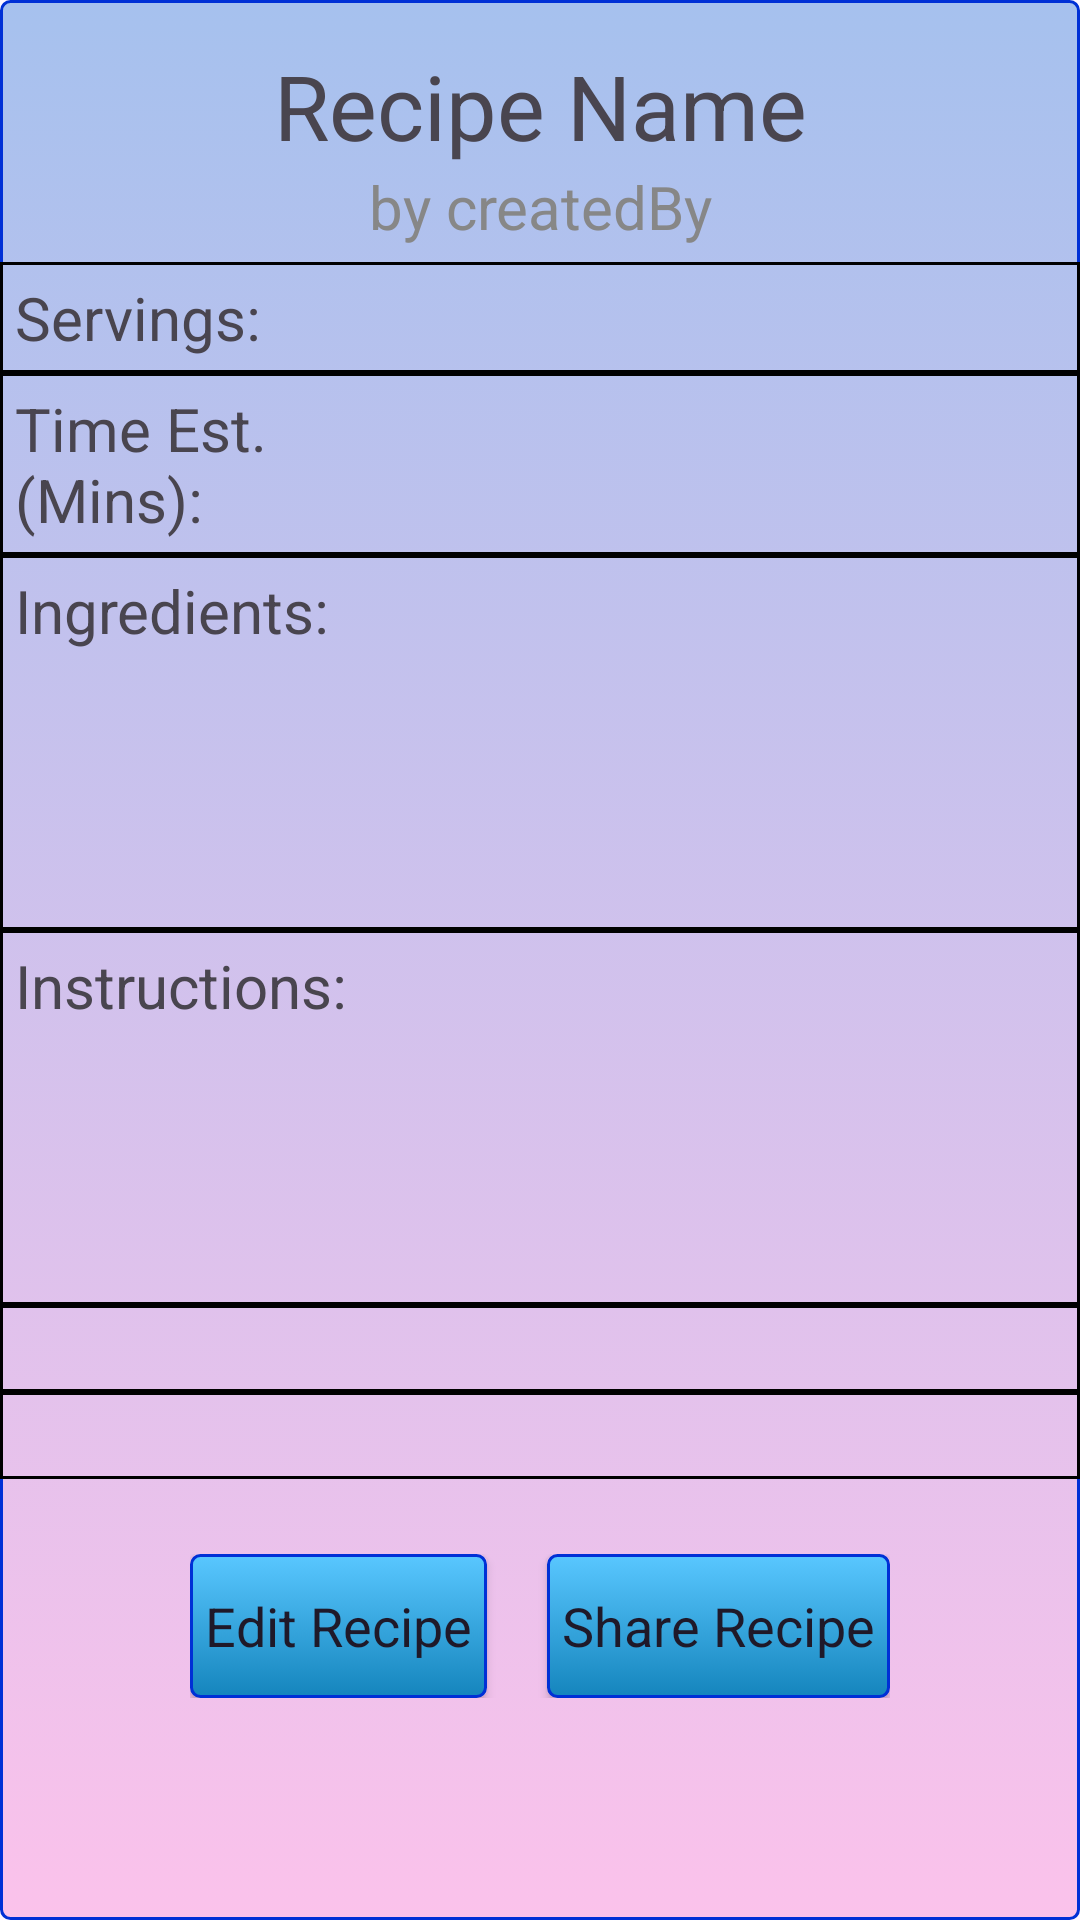

Android layout source for this screen:
<!-- AndroidManifest.xml: application theme Theme.RecipEZ -->
<!-- res/layout/activity_view_recipe.xml -->
<?xml version="1.0" encoding="utf-8"?>
<androidx.constraintlayout.widget.ConstraintLayout xmlns:android="http://schemas.android.com/apk/res/android"
    xmlns:app="http://schemas.android.com/apk/res-auto"
    xmlns:tools="http://schemas.android.com/tools"
    android:id="@+id/main"
    android:layout_width="match_parent"
    android:layout_height="wrap_content"
    android:background="@drawable/background_gradient">

    <LinearLayout
        android:layout_width="match_parent"
        android:layout_height="729dp"
        android:orientation="vertical"
        app:layout_constraintEnd_toEndOf="parent"
        app:layout_constraintStart_toStartOf="parent"
        app:layout_constraintTop_toTopOf="parent">

        <TextView
            android:id="@+id/recipe_name"
            android:layout_width="match_parent"
            android:layout_height="wrap_content"
            android:layout_marginTop="15dp"
            android:ems="10"
            android:text="Recipe Name"
            android:inputType="text"
            android:textSize="30dp"
            android:textAlignment="center" />

        <LinearLayout
            android:layout_width="match_parent"
            android:layout_height="wrap_content"
            android:orientation="horizontal">

            <TextView
                android:id="@+id/creator"
                android:layout_width="wrap_content"
                android:layout_height="wrap_content"
                android:layout_marginBottom="5dp"
                android:layout_weight="1"
                android:text="by createdBy"
                android:textColor="#878787"
                android:textSize="20dp"
                android:textAlignment="center"/>
        </LinearLayout>

        <LinearLayout
            android:layout_width="match_parent"
            android:layout_height="wrap_content"
            android:background="@drawable/border_only"
            android:orientation="horizontal">

            <TextView
                android:id="@+id/recipePplView"
                android:layout_width="150dp"
                android:layout_height="wrap_content"
                android:layout_weight="1"
                android:text="Servings:"
                android:textSize="20dp" />

            <TextView
                android:id="@+id/recipePplEdit"
                android:layout_width="wrap_content"
                android:layout_height="wrap_content"
                android:layout_weight="1"
                android:ems="10"
                android:inputType="text"
                android:text=""
                android:textSize="20dp" />

        </LinearLayout>

        <LinearLayout
            android:layout_width="match_parent"
            android:layout_height="wrap_content"
            android:background="@drawable/border_only"
            android:orientation="horizontal">

            <TextView
                android:id="@+id/timeView"
                android:layout_width="150dp"
                android:layout_height="wrap_content"
                android:layout_weight="1"
                android:text="Time Est. (Mins):"
                android:textSize="20dp" />

            <TextView
                android:id="@+id/timeEdit"
                android:layout_width="wrap_content"
                android:layout_height="wrap_content"
                android:layout_weight="1"
                android:ems="10"
                android:inputType="text"
                android:text=""
                android:textSize="20dp" />

        </LinearLayout>

        <LinearLayout
            android:layout_width="match_parent"
            android:layout_height="wrap_content"
            android:background="@drawable/border_only"
            android:layout_weight="0"
            android:orientation="horizontal">

            <LinearLayout
                android:layout_width="0dp"
                android:layout_height="wrap_content"
                android:layout_weight="1"
                android:orientation="vertical">

                <TextView
                    android:id="@+id/ingredientText"
                    android:layout_width="150dp"
                    android:layout_height="wrap_content"
                    android:layout_weight="1"
                    android:text="Ingredients:"
                    android:textSize="20dp" />



            </LinearLayout>

            <ScrollView
                android:layout_width="85dp"
                android:layout_height="115dp"
                android:layout_weight="1">

                <androidx.recyclerview.widget.RecyclerView
                    android:id="@+id/ingredientViewRecycler"
                    android:layout_width="match_parent"
                    android:layout_height="wrap_content" />
            </ScrollView>

        </LinearLayout>

        <LinearLayout
            android:layout_width="match_parent"
            android:layout_height="wrap_content"
            android:background="@drawable/border_only"
            android:orientation="horizontal">

            <TextView
                android:id="@+id/instructionView"
                android:layout_width="0dp"
                android:layout_height="wrap_content"
                android:layout_weight="1"
                android:text="Instructions:"
                android:textSize="20dp" />

            <ScrollView
                android:layout_width="85dp"
                android:layout_height="115dp"
                android:layout_weight="1">

                <TextView
                    android:id="@+id/instructionEdit"
                    android:layout_width="match_parent"
                    android:layout_height="wrap_content"
                    android:layout_weight="1"
                    android:ems="10"
                    android:gravity="start|top" />
            </ScrollView>

        </LinearLayout>

        <TextView
            android:id="@+id/dateCreated"
            android:layout_width="match_parent"
            android:layout_height="wrap_content"
            android:background="@drawable/border_only"
            android:text="" />

        <TextView
            android:id="@+id/lastUpdate"
            android:layout_width="match_parent"
            android:layout_height="wrap_content"
            android:background="@drawable/border_only"
            android:text="" />

        <LinearLayout
            android:layout_width="wrap_content"
            android:layout_height="wrap_content"
            android:layout_gravity="center"
            android:paddingTop="25dp"
            android:orientation="horizontal">

            <androidx.appcompat.widget.AppCompatButton
                android:id="@+id/edit"
                android:layout_width="wrap_content"
                android:layout_height="wrap_content"
                android:layout_gravity="center"
                android:background="@drawable/standard_button"
                android:fontFamily="arial"
                android:padding="5dp"
                android:layout_marginRight="10dp"
                android:text="Edit Recipe"
                android:textAllCaps="false"
                android:textColor="#1F1929"
                android:textSize="18dp" />

            <androidx.appcompat.widget.AppCompatButton
                android:id="@+id/share"
                android:layout_width="wrap_content"
                android:layout_height="wrap_content"
                android:layout_gravity="center"
                android:background="@drawable/standard_button"
                android:fontFamily="arial"
                android:padding="5dp"
                android:layout_marginLeft="10dp"
                android:text="Share Recipe"
                android:textAllCaps="false"
                android:textColor="#1F1929"
                android:textSize="18dp" />

        </LinearLayout>

    </LinearLayout>
</androidx.constraintlayout.widget.ConstraintLayout>
<!-- resources referenced by this layout -->
<resources>
  <!-- drawable background_gradient (drawable) -->
  <?xml version="1.0" encoding="utf-8"?>
  <selector xmlns:android="http://schemas.android.com/apk/res/android" >
      <item android:state_pressed="true" >
          <shape android:shape="rectangle"  >
              <corners android:radius="3dip" />
              <stroke android:width="1dip" android:color="#FFFFFF" />
              <gradient android:angle="-90" android:startColor="#A6C1EE" android:endColor="#FBC2EB"  />
          </shape>
      </item>
      <item android:state_focused="true">
          <shape android:shape="rectangle"  >
              <corners android:radius="3dip" />
              <stroke android:width="1dip" android:color="#0030D6" />
              <solid android:color="#0030D6"/>
          </shape>
      </item>
      <item >
          <shape android:shape="rectangle"  >
              <corners android:radius="3dip" />
              <stroke android:width="1dip" android:color="#0030D6" />
              <gradient android:angle="-90" android:startColor="#A6C1EE" android:endColor="#FBC2EB" />
          </shape>
      </item>
  </selector>
  <!-- drawable border_only (drawable) -->
  <?xml version="1.0" encoding="UTF-8"?>
  <shape xmlns:android="http://schemas.android.com/apk/res/android" android:shape="rectangle">/>
      <padding android:left="5dp" android:right="5dp" android:top="5dp" android:bottom="5dp"/>
      <stroke android:width="1dp" android:color="#000000"/>
  </shape>
  <!-- drawable standard_button (drawable) -->
  <?xml version="1.0" encoding="utf-8"?>
  <selector xmlns:android="http://schemas.android.com/apk/res/android" >
      <item android:state_pressed="true" >
          <shape android:shape="rectangle"  >
              <corners android:radius="3dip" />
              <stroke android:width="1dip" android:color="#0030D6" />
              <gradient android:angle="-90" android:startColor="#59C7FF" android:endColor="#1585BD"  />
          </shape>
      </item>
      <item android:state_focused="true">
          <shape android:shape="rectangle"  >
              <corners android:radius="3dip" />
              <stroke android:width="1dip" android:color="#0030D6" />
              <solid android:color="#0030D6"/>
          </shape>
      </item>
      <item >
          <shape android:shape="rectangle"  >
              <corners android:radius="3dip" />
              <stroke android:width="1dip" android:color="#0030D6" />
              <gradient android:angle="-90" android:startColor="#59C7FF" android:endColor="#1585BD" />
          </shape>
      </item>
  </selector>
  <style name="Theme.RecipEZ" parent="Base.Theme.RecipEZ" />
  <style name="Base.Theme.RecipEZ" parent="Theme.Material3.DayNight.NoActionBar">
          
          
      </style>
</resources>
